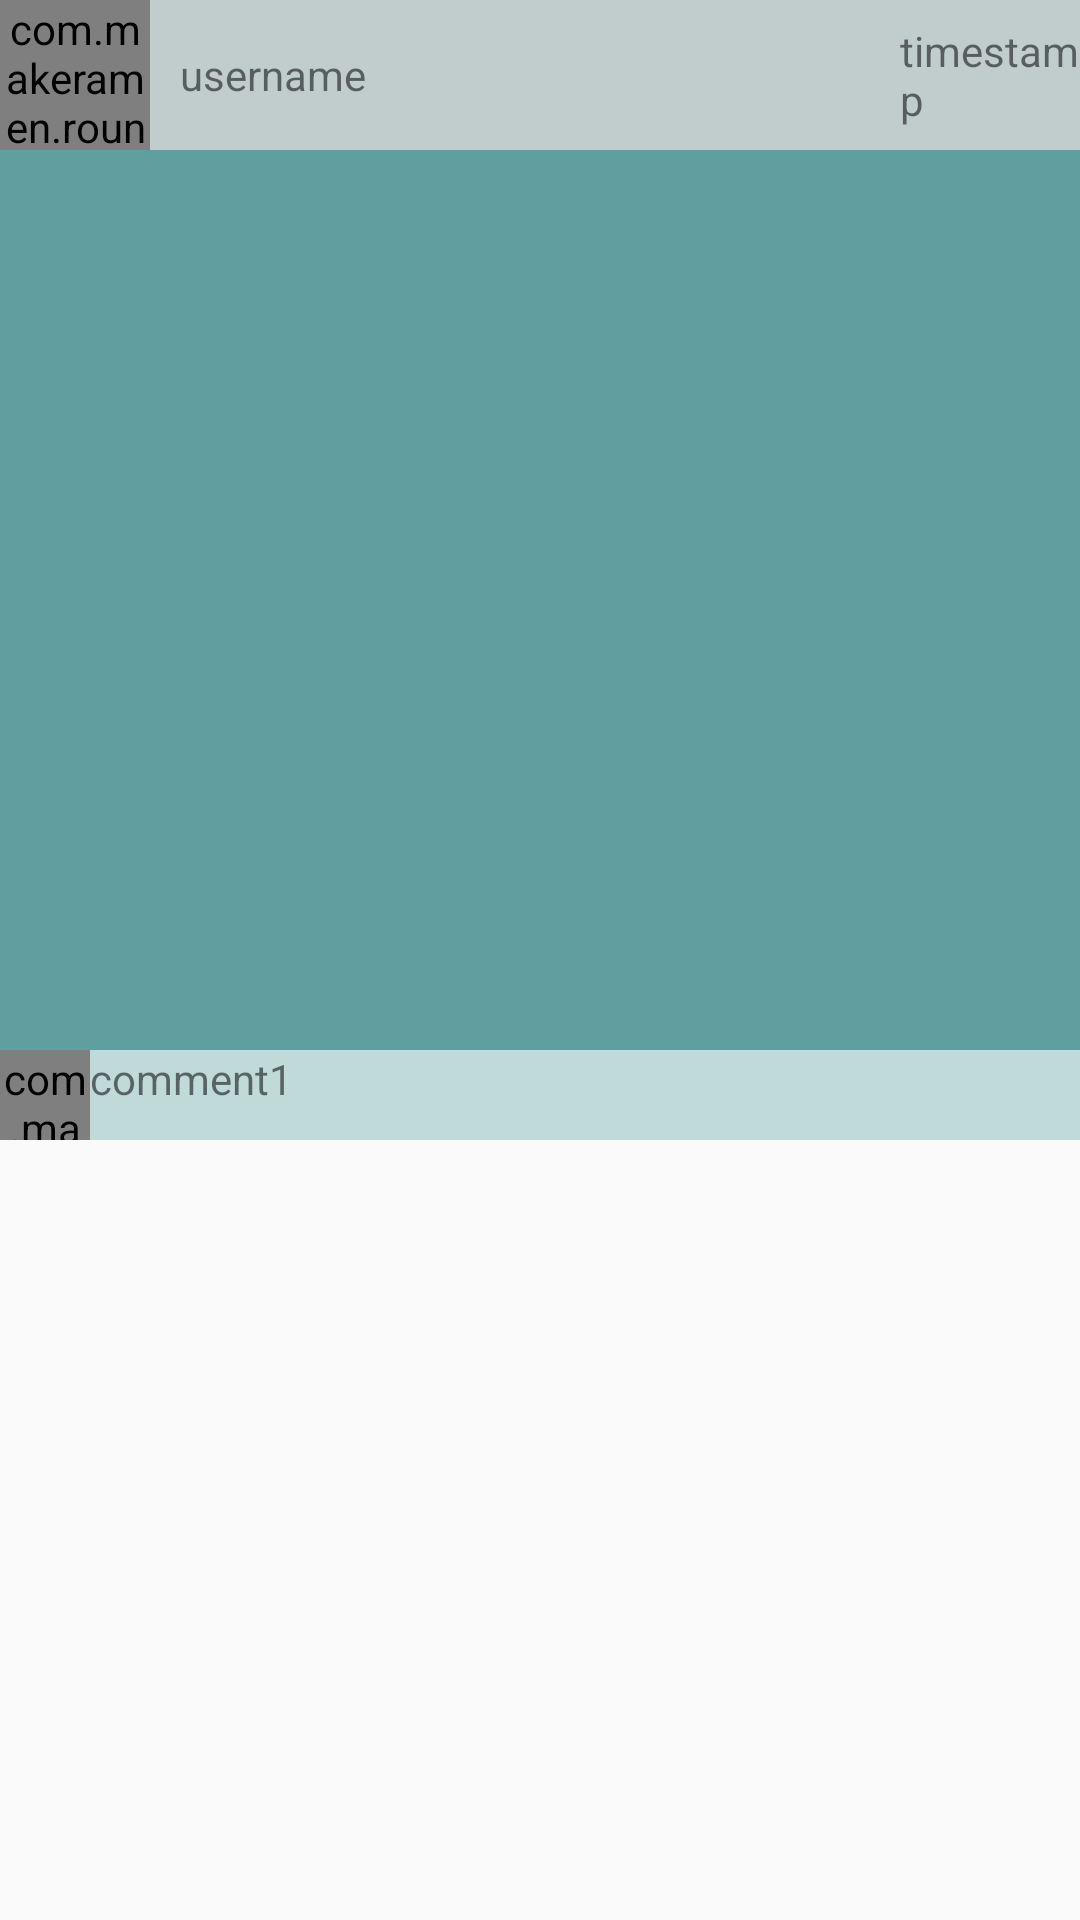

Write the Android layout XML for this screen, with the resource values it uses.
<!-- AndroidManifest.xml: application theme AppTheme -->
<!-- res/layout/activity_stream.xml -->
<?xml version="1.0" encoding="utf-8"?>
<RelativeLayout xmlns:android="http://schemas.android.com/apk/res/android"
    android:orientation="vertical"
    android:layout_width="match_parent"
    android:layout_height="match_parent"
    android:weightSum="1">

    <com.makeramen.roundedimageview.RoundedImageView
        xmlns:app="http://schemas.android.com/apk/res-auto"
        android:layout_width="50dp"
        android:layout_height="50dp"
        android:id="@+id/profile_pic"
        android:src="@drawable/profile_svg"
        android:background="#C1CDCD"
        app:riv_corner_radius="30dip"
        app:riv_border_color="#333333"
        app:riv_mutate_background="true"
        app:riv_tile_mode="repeat"
        app:riv_oval="true" />

    <TextView
        android:layout_width="250dp"
        android:layout_height="wrap_content"
        android:gravity="center_vertical"
        android:background="#C1CDCD"
        android:text="@string/username"
        android:drawablePadding="8dp"
        android:id="@+id/username"
        android:layout_alignParentTop="true"
        android:layout_toRightOf="@+id/profile_pic"
        android:layout_above="@+id/img"
        android:paddingLeft="10dp" />

    <TextView
        android:gravity="center_vertical"
        android:layout_toRightOf="@+id/username"
        android:layout_width="wrap_content"
        android:layout_height="wrap_content"
        android:background="#C1CDCD"
        android:drawablePadding="10dp"
        android:layout_above="@+id/img"
        android:layout_alignParentRight="true"
        android:layout_alignParentEnd="true"
        android:layout_alignParentTop="true"
        android:text="@string/timestamp"
        android:id="@+id/timestamp" />

    <ImageView
        android:layout_below="@id/profile_pic"
        android:layout_width="fill_parent"
        android:background="#5F9F9F"
        android:layout_height="300dp"
        android:src="@drawable/insta_svg"
        android:adjustViewBounds="true"
        android:id="@+id/img" />

    
    <com.makeramen.roundedimageview.RoundedImageView
        xmlns:app="http://schemas.android.com/apk/res-auto"
        android:layout_below="@id/img"
        android:layout_width="30dp"
        android:layout_height="30dp"
        android:id="@+id/comment_usr1_pic"
        android:src="@drawable/profile_svg"
        app:riv_oval="true" />

    <TextView
        android:layout_width="match_parent"
        android:layout_height="10dp"
        android:text="@string/comment1"
        android:id="@+id/comment1"
        android:background="#C0D9D9"
        android:maxLines="1"
        android:maxLength="50"
        android:layout_weight="0.04"
        android:layout_alignBottom="@+id/comment_usr1_pic"
        android:layout_toRightOf="@+id/comment_usr1_pic"
        android:layout_alignTop="@+id/comment_usr1_pic"
        android:layout_alignParentRight="true"
        android:layout_alignParentEnd="true"
        />

</RelativeLayout>
<!-- resources referenced by this layout -->
<resources>
  <string name="comment1">comment1</string>
  <string name="timestamp">timestamp</string>
  <string name="username">username</string>
  <style name="AppTheme" parent="Theme.AppCompat.Light">
          <item name="colorPrimary">#2F4F4F</item>
          <item name="android:textColorPrimary">#FFF</item>
      </style>
</resources>
